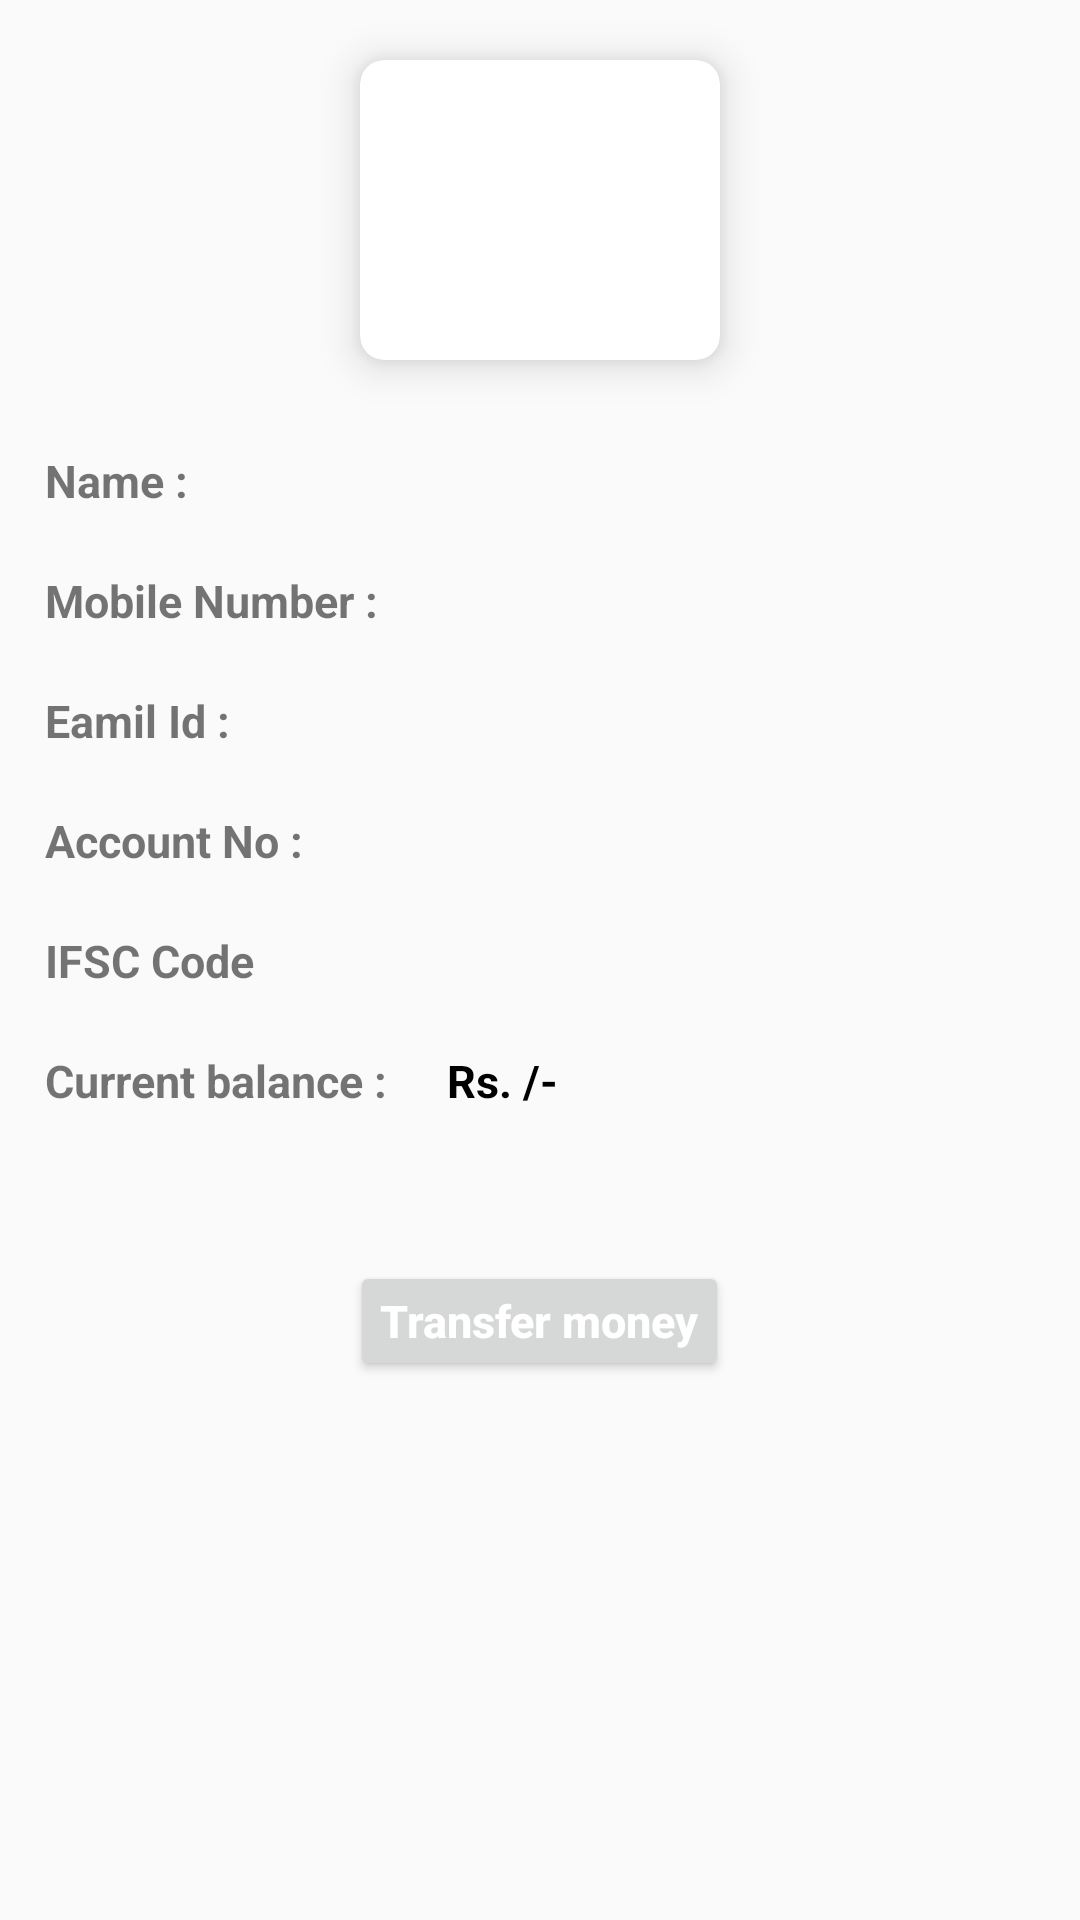

Reconstruct the res/layout file that produces this screen, plus the resources it refers to.
<!-- AndroidManifest.xml: application theme AppTheme_white -->
<!-- res/layout/activity_userdata.xml -->
<?xml version="1.0" encoding="utf-8"?>
<ScrollView xmlns:android="http://schemas.android.com/apk/res/android"
    xmlns:app="http://schemas.android.com/apk/res-auto"
    xmlns:tools="http://schemas.android.com/tools"
    android:layout_width="match_parent"
    android:layout_height="wrap_content">
    <RelativeLayout
        android:layout_width="match_parent"
        android:layout_height="wrap_content">

        <androidx.cardview.widget.CardView
            android:id="@+id/cycle_add"
            android:layout_width="120dp"
            android:layout_height="100dp"
            android:layout_row="0"
            android:layout_rowWeight="1"
            android:layout_column="0"
            android:layout_columnWeight="1"
            android:layout_gravity="center_horizontal|center_vertical"
            android:layout_centerHorizontal="true"
            android:layout_marginTop="20dp"
            android:padding="20dp"
            app:cardCornerRadius="8dp"
            app:cardElevation="8dp">

            <ImageView
                android:layout_width="80dp"
                android:layout_height="80dp"
                android:layout_gravity="center_horizontal|center_vertical"
                android:src="@drawable/user" />
        </androidx.cardview.widget.CardView>
        <LinearLayout
            android:id="@+id/user_name"
            android:layout_width="match_parent"
            android:layout_height="wrap_content"
            android:layout_marginTop="30dp"
            android:layout_marginLeft="15dp"
            android:layout_below="@id/cycle_add">
            <TextView
                android:layout_width="wrap_content"
                android:layout_height="wrap_content"
                android:textSize="15dp"
                android:textStyle="bold"
                android:text="Name :"
                android:layout_marginRight="20dp">

            </TextView>
            <TextView
                android:id="@+id/username"
                android:layout_width="wrap_content"
                android:layout_height="30dp"
                android:textSize="15dp"
                android:textColor="#000"
                android:textStyle="bold">

            </TextView>
        </LinearLayout>

        <LinearLayout
            android:id="@+id/mobile_no"
            android:layout_width="match_parent"
            android:layout_height="wrap_content"
            android:layout_marginTop="10dp"
            android:layout_marginLeft="15dp"
            android:layout_below="@id/user_name">
            <TextView
                android:layout_width="wrap_content"
                android:layout_height="wrap_content"
                android:textSize="15dp"
                android:textStyle="bold"
                android:text="Mobile Number :"
                android:layout_marginRight="20dp">

            </TextView>
            <TextView
                android:id="@+id/userphonenumber"
                android:layout_width="wrap_content"
                android:layout_height="30dp"
                android:textSize="15dp"
                android:textStyle="bold"
                android:textColor="#000">

            </TextView>
        </LinearLayout>

        <LinearLayout
            android:id="@+id/email_id"
            android:layout_width="match_parent"
            android:layout_height="wrap_content"
            android:layout_marginTop="10dp"
            android:layout_marginLeft="15dp"
            android:layout_below="@id/mobile_no">
            <TextView
                android:layout_width="wrap_content"
                android:layout_height="wrap_content"
                android:textSize="15dp"
                android:textStyle="bold"
                android:text="Eamil Id :"
                android:layout_marginRight="20dp">

            </TextView>
            <TextView
                android:id="@+id/email"
                android:layout_width="wrap_content"
                android:layout_height="30dp"
                android:textSize="15dp"
                android:textStyle="bold"
                android:textColor="#000">

            </TextView>
        </LinearLayout>

        <LinearLayout
            android:id="@+id/bank_account_no"
            android:layout_width="match_parent"
            android:layout_height="wrap_content"
            android:layout_marginTop="10dp"
            android:layout_marginLeft="15dp"
            android:layout_below="@id/email_id">
            <TextView
                android:layout_width="wrap_content"
                android:layout_height="wrap_content"
                android:textSize="15dp"
                android:textStyle="bold"
                android:text="Account No :"
                android:layout_marginRight="20dp">

            </TextView>
            <TextView
                android:id="@+id/account_no"
                android:layout_width="wrap_content"
                android:layout_height="30dp"
                android:textSize="15dp"
                android:textStyle="bold"
                android:textColor="#000">

            </TextView>
        </LinearLayout>

        <LinearLayout
            android:id="@+id/ifsc"
            android:layout_width="match_parent"
            android:layout_height="wrap_content"
            android:layout_marginTop="10dp"
            android:layout_marginLeft="15dp"
            android:layout_below="@id/bank_account_no">
            <TextView
                android:layout_width="wrap_content"
                android:layout_height="wrap_content"
                android:textSize="15dp"
                android:textStyle="bold"
                android:text="IFSC Code"
                android:layout_marginRight="20dp">

            </TextView>
            <TextView
                android:id="@+id/ifsc_code"
                android:layout_width="wrap_content"
                android:layout_height="30dp"
                android:textSize="15dp"
                android:textStyle="bold"
                android:textColor="#000">

            </TextView>
        </LinearLayout>

        <LinearLayout
            android:id="@+id/current_balance"
            android:layout_width="match_parent"
            android:layout_height="wrap_content"
            android:layout_marginTop="10dp"
            android:layout_marginLeft="15dp"
            android:layout_below="@id/ifsc">
            <TextView
                android:layout_width="wrap_content"
                android:layout_height="wrap_content"
                android:textSize="15dp"
                android:textStyle="bold"
                android:text="Current balance :"
                android:layout_marginRight="20dp">

            </TextView>

            <LinearLayout
                android:layout_width="wrap_content"
                android:layout_height="wrap_content"
                android:layout_alignParentRight="true"
                android:layout_centerVertical="true"
                android:layout_marginRight="10dp">

                <TextView
                    android:id="@+id/rupee"
                    android:layout_width="wrap_content"
                    android:layout_height="wrap_content"
                    android:text="Rs."
                    android:textSize="15sp"
                    android:textStyle="bold"
                    android:textColor="#000">

                </TextView>

                <TextView
                    android:id="@+id/balance"
                    android:layout_width="wrap_content"
                    android:layout_height="wrap_content"
                    android:textSize="15sp"
                    android:textStyle="bold"
                    android:textColor="#000">

                </TextView>
                <TextView
                    android:id="@+id/rupeeslash"
                    android:layout_width="wrap_content"
                    android:layout_height="wrap_content"
                    android:text=" /-"
                    android:textSize="15sp"
                    android:textStyle="bold"
                    android:textColor="#000">

                </TextView>
            </LinearLayout>
        </LinearLayout>

        <Button
            android:id="@+id/transfer_button"
            android:layout_width="wrap_content"
            android:layout_height="40dp"
            android:layout_below="@id/current_balance"
            android:layout_centerHorizontal="true"
            android:layout_marginTop="50dp"
            android:layout_marginBottom="50dp"

            android:paddingVertical="5dp"
            android:paddingHorizontal="10dp"
            android:text="Transfer money"
            android:textAllCaps="false"
            android:textColor="#fff"
            android:textSize="15dp"
            android:textStyle="bold">

        </Button>
    </RelativeLayout>
</ScrollView>
<!-- resources referenced by this layout -->
<resources>
  <style name="AppTheme_white" parent="Theme.AppCompat.Light.DarkActionBar">
          
          <item name="colorPrimary">#fff</item>
          <item name="colorPrimaryDark">#fff</item>
          <item name="colorAccent">#fff</item>
      </style>
</resources>
